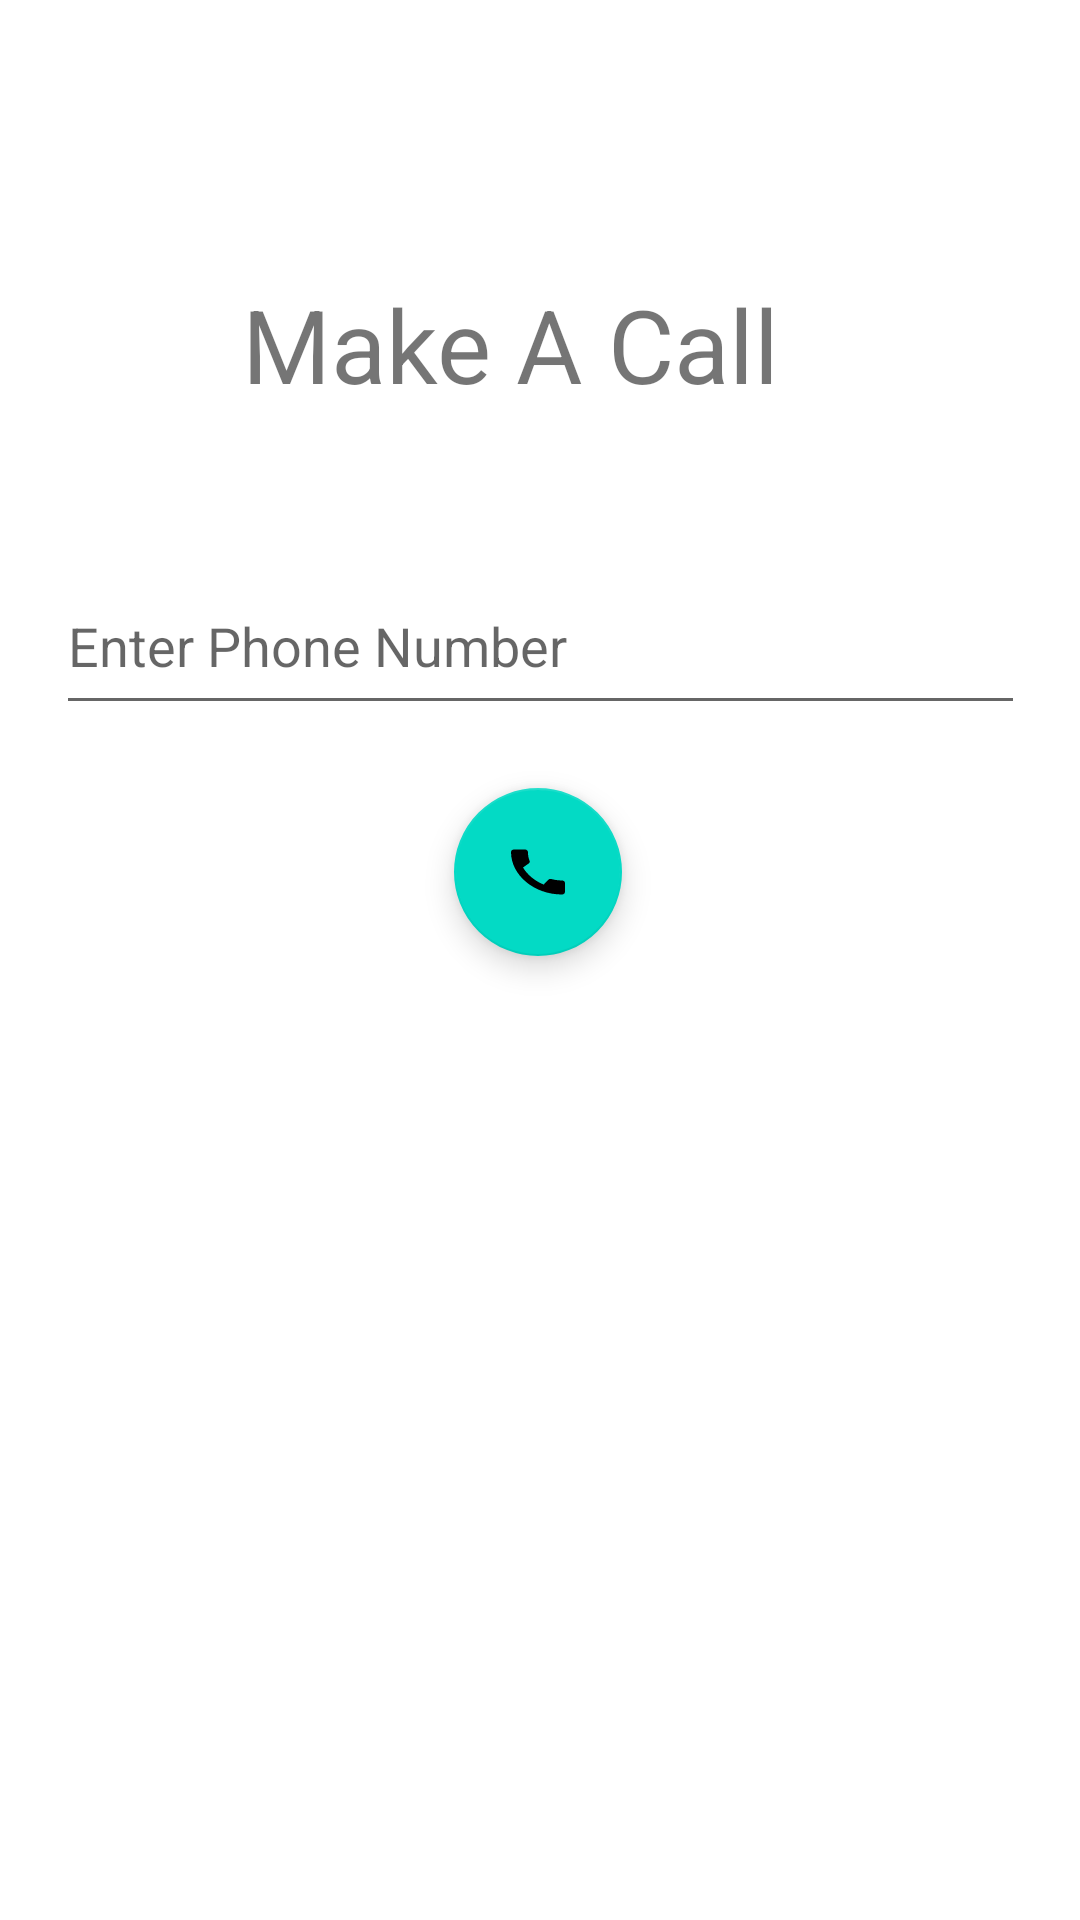

Here is an Android app screen rendered from its layout file. Give the layout XML and the strings, colors and styles it references.
<!-- AndroidManifest.xml: application theme Theme.WomenSafetyApp -->
<!-- res/layout/activity_callpage.xml -->
<?xml version="1.0" encoding="utf-8"?>
<androidx.constraintlayout.widget.ConstraintLayout xmlns:android="http://schemas.android.com/apk/res/android"
    xmlns:app="http://schemas.android.com/apk/res-auto"
    xmlns:tools="http://schemas.android.com/tools"
    android:layout_width="match_parent"
    android:layout_height="match_parent"
    tools:context=".MainActivity"
    android:background="@color/white"
    >

    <TextView
        android:id="@+id/textView"
        android:layout_width="wrap_content"
        android:layout_height="57dp"
        android:layout_marginTop="92dp"
        android:text="Make A Call"
        android:textSize="34sp"
        app:layout_constraintHorizontal_bias="0.446"
        app:layout_constraintLeft_toLeftOf="parent"
        app:layout_constraintRight_toRightOf="parent"
        app:layout_constraintTop_toTopOf="parent" />

    <EditText
        android:id="@+id/editTextTextPersonName"
        android:layout_width="323dp"
        android:layout_height="56dp"
        android:ems="10"
        android:hint="Enter Phone Number"
        android:inputType="textPersonName"
        app:layout_constraintBottom_toBottomOf="parent"
        app:layout_constraintEnd_toEndOf="parent"
        app:layout_constraintStart_toStartOf="parent"
        app:layout_constraintTop_toTopOf="parent"
        app:layout_constraintVertical_bias="0.318" />

    <com.google.android.material.floatingactionbutton.FloatingActionButton
        android:id="@+id/button2"
        android:layout_width="wrap_content"
        android:layout_height="wrap_content"
        android:clickable="true"
        app:layout_constraintBottom_toBottomOf="parent"
        app:layout_constraintEnd_toEndOf="parent"
        app:layout_constraintHorizontal_bias="0.498"
        app:layout_constraintStart_toStartOf="parent"
        app:layout_constraintTop_toTopOf="parent"
        app:layout_constraintVertical_bias="0.45"
        app:srcCompat="@drawable/ic_baseline_call_24"
        tools:ignore="SpeakableTextPresentCheck" />

</androidx.constraintlayout.widget.ConstraintLayout>
<!-- resources referenced by this layout -->
<resources>
  <!-- drawable ic_baseline_call_24 (drawable) -->
  <vector android:height="20dp" android:tint="#110101"
      android:viewportHeight="24" android:viewportWidth="24"
      android:width="24dp" xmlns:android="http://schemas.android.com/apk/res/android">
      <path android:fillColor="@android:color/white" android:pathData="M20.01,15.38c-1.23,0 -2.42,-0.2 -3.53,-0.56 -0.35,-0.12 -0.74,-0.03 -1.01,0.24l-1.57,1.97c-2.83,-1.35 -5.48,-3.9 -6.89,-6.83l1.95,-1.66c0.27,-0.28 0.35,-0.67 0.24,-1.02 -0.37,-1.11 -0.56,-2.3 -0.56,-3.53 0,-0.54 -0.45,-0.99 -0.99,-0.99H4.19C3.65,3 3,3.24 3,3.99 3,13.28 10.73,21 20.01,21c0.71,0 0.99,-0.63 0.99,-1.18v-3.45c0,-0.54 -0.45,-0.99 -0.99,-0.99z"/>
  </vector>
  <style name="Theme.WomenSafetyApp" parent="Theme.MaterialComponents.DayNight.DarkActionBar">
          
          <item name="colorPrimary">@color/purple_500</item>
          <item name="colorPrimaryVariant">@color/purple_700</item>
          <item name="colorOnPrimary">@color/white</item>
          
          <item name="colorSecondary">@color/teal_200</item>
          <item name="colorSecondaryVariant">@color/teal_700</item>
          <item name="colorOnSecondary">@color/black</item>
          
          <item name="android:statusBarColor" tools:targetApi="l">?attr/colorPrimaryVariant</item>
          
      </style>
  <!-- not gathered from this repository: default colours our renderer supplied (Android Studio template values) -->
  <color name="purple_500">#FF6200EE</color>
  <color name="purple_700">#FF3700B3</color>
  <color name="teal_200">#FF03DAC5</color>
  <color name="teal_700">#FF018786</color>
  <color name="black">#FF000000</color>
  <color name="white">#FFFFFFFF</color>
</resources>
